Run: headless pygame with SDL's dummy video driver; simulated clock (each Clock.tick advances the game by its frame time, no real sleeping); random seed 0; keys injected as events and as key.get_pressed() state; no mouse input.
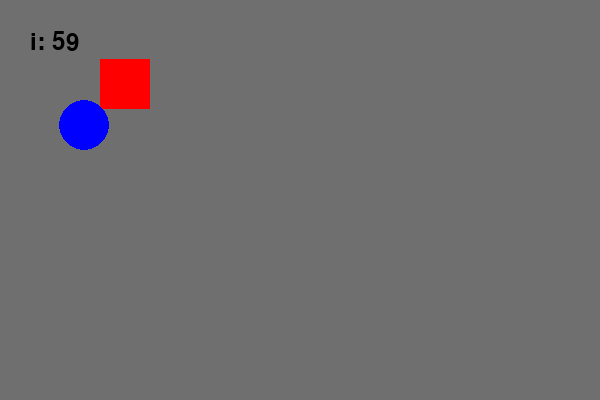
Frame 1 of 4 · flips 1–60 · no input
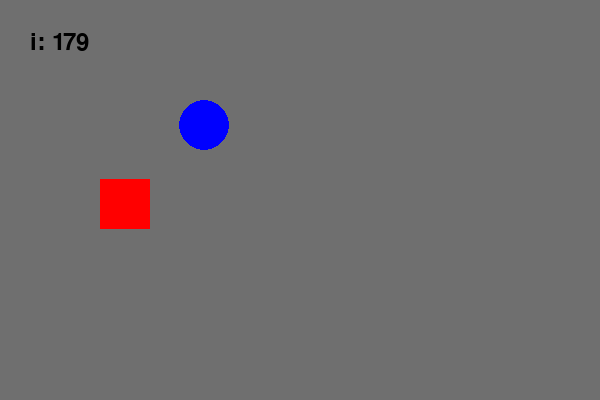
Frame 2 of 4 · flips 61–180 · tapped SPACE, RETURN · held RIGHT (→), D
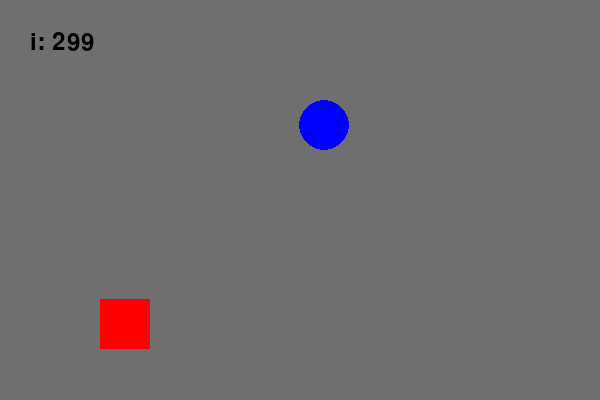
Frame 3 of 4 · flips 181–300 · held DOWN (↓), S
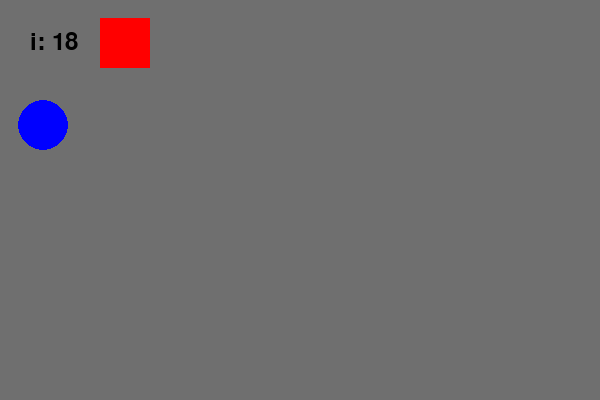
Frame 4 of 4 · flips 301–420 · held LEFT (←), A, UP (↑), W

The pygame program that drew these frames:

"""
leeyeunu
2025-03-06
"""
import pygame
import sys

X = 600
Y = 400
pygame.init()
SURFACE = pygame.display.set_mode((X,Y))
FPSCLOCK = pygame.time.Clock()
FONT = pygame.font.SysFont(None, 36)
pygame.display.set_caption("파이게임 해보기")

i = 0

while True:
    for event in pygame.event.get():
        if event.type == pygame.QUIT:
            pygame.quit()
            sys.exit()
    
    SURFACE.fill((111,111,111))
    pygame.draw.rect(SURFACE, (255, 0, 0), (100, i, 50, 50))
    pygame.draw.ellipse(SURFACE, (0, 0, 255), (i, 100, 50, 50))

    text = FONT.render(f"i: {i}", True, (0, 0, 0))
    SURFACE.blit(text, (30, 30))
    
    i += 1
    if i > Y:
        i = 0
    
    pygame.display.update()
    FPSCLOCK.tick(50)
